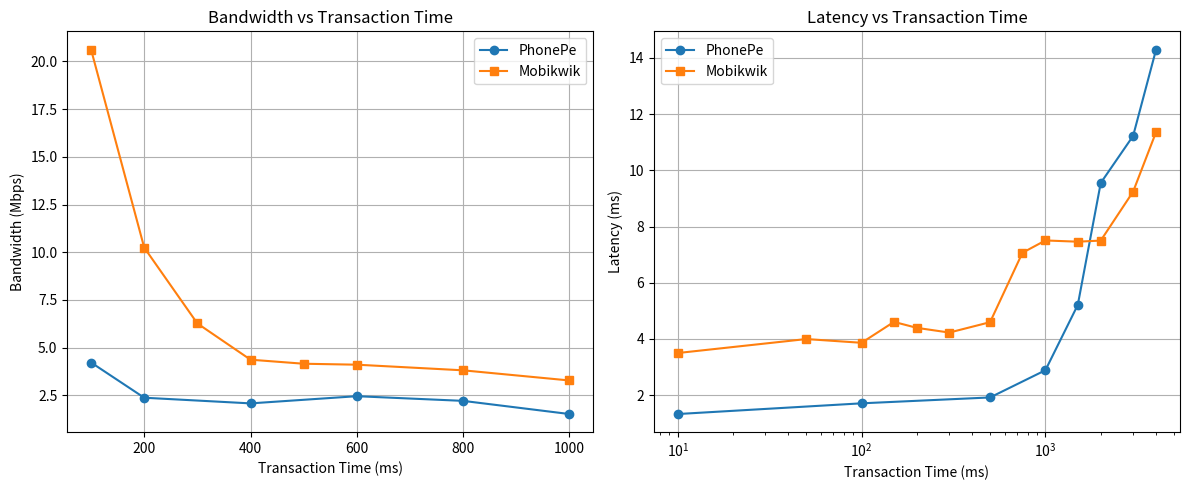

Write the Python code that produced this figure.
import matplotlib.pyplot as plt

# Bandwidth Data
phonepe_bandwidth = [
    (100, 4.222),
    (200, 2.377),
    (400, 2.080),
    (600, 2.457),
    (800, 2.212),
    (1000, 1.522)
]

mobikwik_bandwidth = [
    (100, 20.623),
    (200, 10.244),
    (300, 6.270),
    (400, 4.370),
    (500, 4.158),
    (600, 4.108),
    (800, 3.813),
    (1000, 3.281)
]

# Latency Data
phonepe_latency = [
    (10, 1.330),
    (100, 1.711),
    (500, 1.920),
    (1000, 2.888),
    (1500, 5.210),
    (2000, 9.550),
    (3000, 11.223),
    (4000, 14.294)
]

mobikwik_latency = [
    (10, 3.500),
    (50, 3.997),
    (100, 3.864),
    (150, 4.607),
    (200, 4.395),
    (300, 4.228),
    (500, 4.597),
    (750, 7.066),
    (1000, 7.504),
    (1500, 7.460),
    (2000, 7.500),
    (3000, 9.240),
    (4000, 11.360)
]

# Create a figure with two subplots
plt.figure(figsize=(12, 5))

# Bandwidth subplot
plt.subplot(1, 2, 1)
plt.plot([x[0] for x in phonepe_bandwidth], [x[1] for x in phonepe_bandwidth], 'o-', label='PhonePe')
plt.plot([x[0] for x in mobikwik_bandwidth], [x[1] for x in mobikwik_bandwidth], 's-', label='Mobikwik')
plt.title('Bandwidth vs Transaction Time')
plt.xlabel('Transaction Time (ms)')
plt.ylabel('Bandwidth (Mbps)')
plt.legend()
plt.grid(True)

# Latency subplot
plt.subplot(1, 2, 2)
plt.plot([x[0] for x in phonepe_latency], [x[1] for x in phonepe_latency], 'o-', label='PhonePe')
plt.plot([x[0] for x in mobikwik_latency], [x[1] for x in mobikwik_latency], 's-', label='Mobikwik')
plt.title('Latency vs Transaction Time')
plt.xlabel('Transaction Time (ms)')
plt.ylabel('Latency (ms)')
plt.xscale('log')
plt.legend()
plt.grid(True)

plt.tight_layout()
plt.show()
